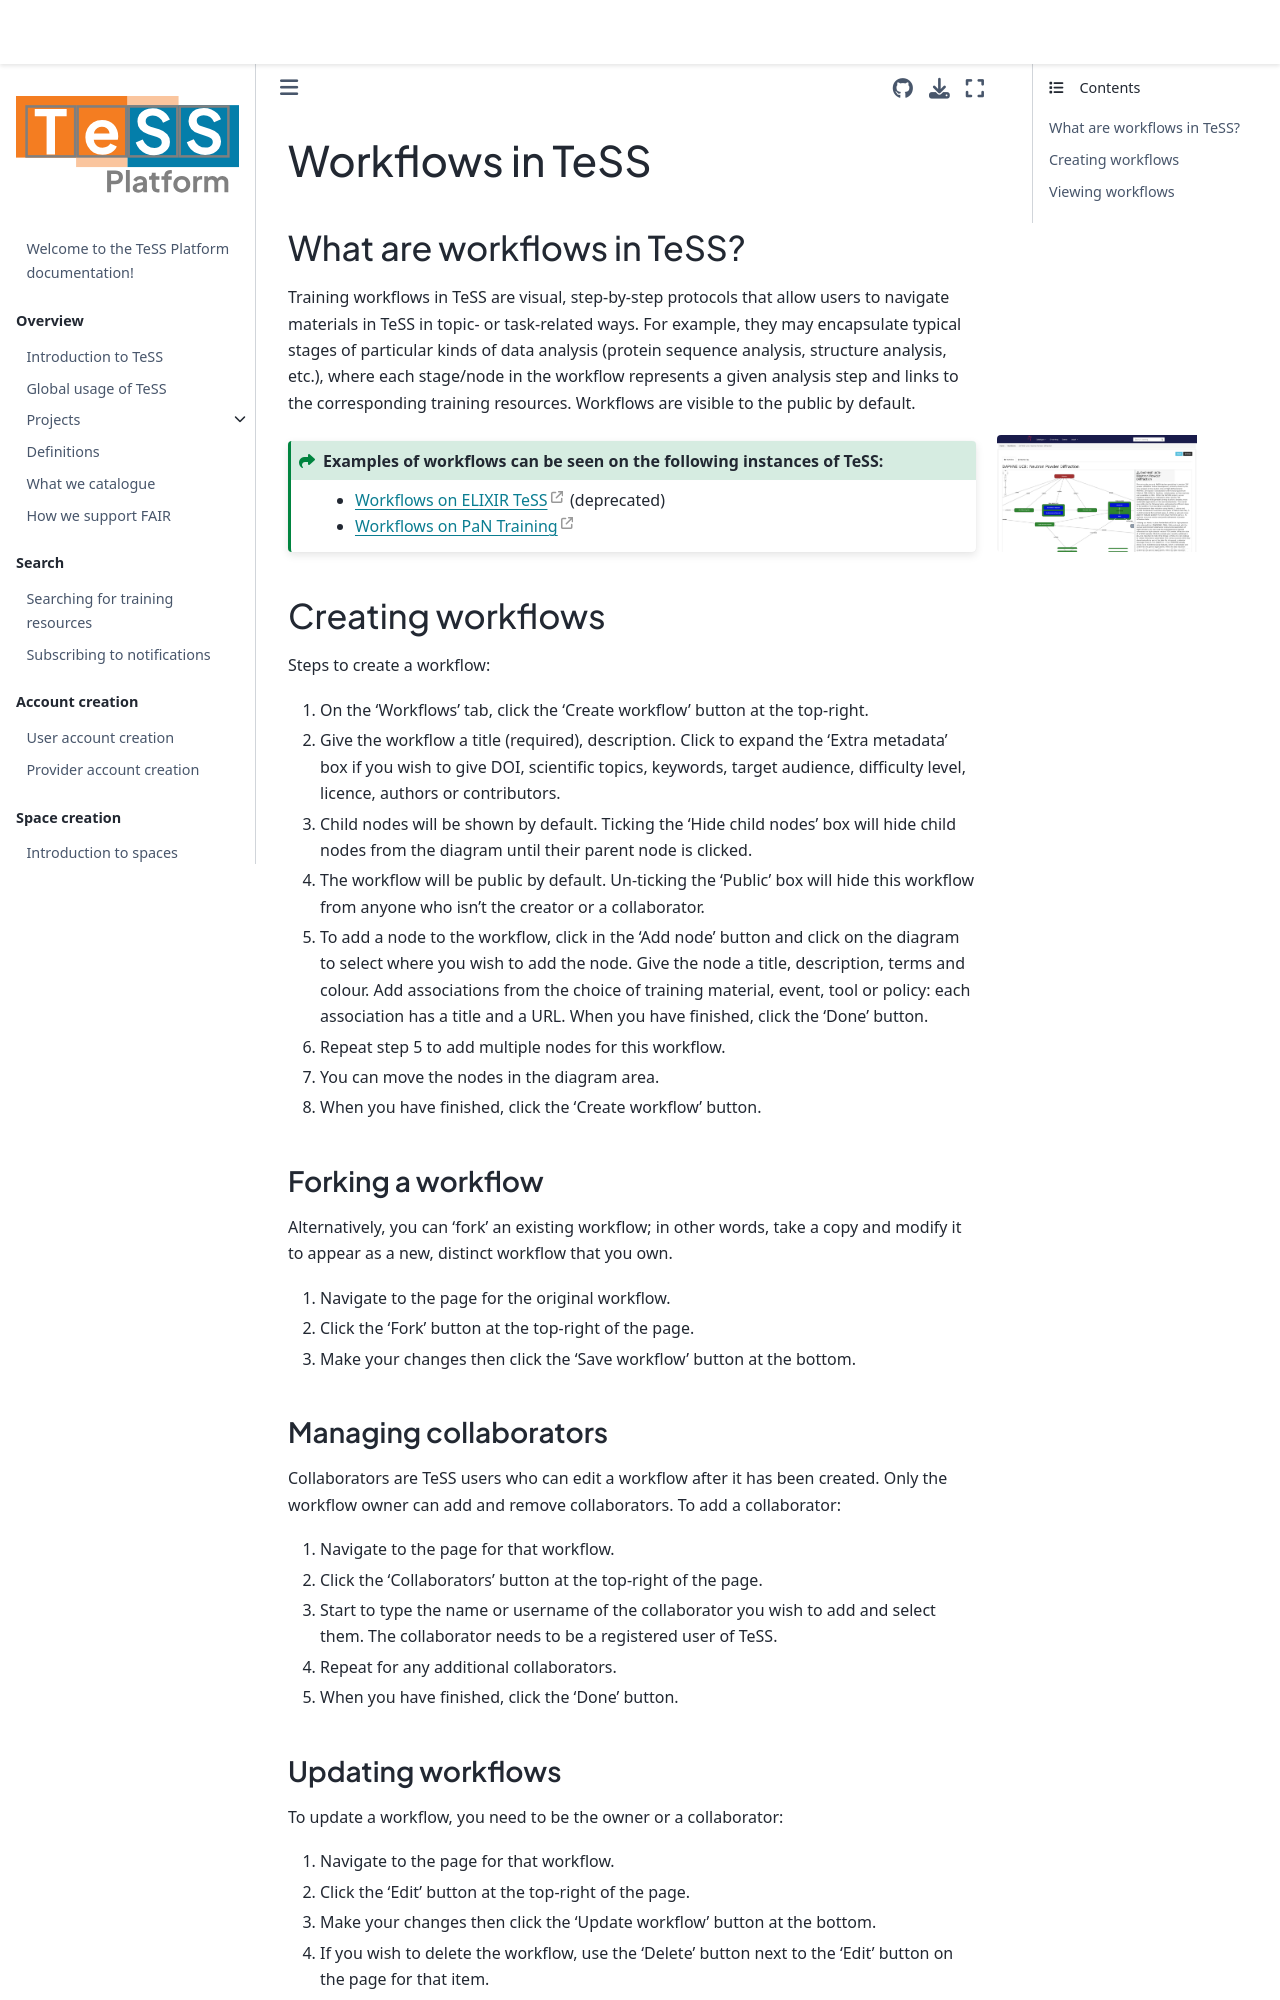

repository: ElixirTeSS/docs · page: content/workflows/index.html · generator: jekyll

# Workflows in TeSS

## What are workflows in TeSS?

Training workflows in TeSS are visual, step-by-step protocols that allow users to navigate materials in TeSS in topic- or task-related ways.
For example, they may encapsulate typical stages of particular kinds of data analysis (protein sequence analysis, structure analysis, etc.), where each stage/node in the workflow represents a given analysis step and links to the corresponding training resources. Workflows are visible to the public by default.

````{margin}
```{image} ../images/content/workflows-screenshot.png
:alt: Screenshot of workflow on PaN Training
:width: 200px
```
````

```{admonition} Examples of workflows can be seen on the following instances of TeSS:
:class: seealso
* [Workflows on ELIXIR TeSS](https://tess.elixir-europe.org/workflows) (deprecated)
* [Workflows on PaN Training](https://pan-training.eu/workflows)
```

## Creating workflows

Steps to create a workflow:

1. On the 'Workflows' tab, click the 'Create workflow' button at the top-right.
2. Give the workflow a title (required), description. Click to expand the 'Extra metadata' box if you wish to give DOI, scientific topics, keywords, target audience, difficulty level, licence, authors or contributors.
3. Child nodes will be shown by default. Ticking the 'Hide child nodes' box will hide child nodes from the diagram until their parent node is clicked.
4. The workflow will be public by default. Un-ticking the 'Public' box will hide this workflow from anyone who isn't the creator or a collaborator.
5. To add a node to the workflow, click in the ‘Add node’ button and click on the diagram to select where you wish to add the node. Give the node a title, description, terms and colour. Add associations from the choice of training material, event, tool or policy: each association has a title and a URL. When you have finished, click the 'Done' button.
6. Repeat step 5 to add multiple nodes for this workflow.
8. You can move the nodes in the diagram area.
9. When you have finished, click the ‘Create workflow’ button.

### Forking a workflow

Alternatively, you can 'fork' an existing workflow; in other words, take a copy and modify it to appear as a new, distinct workflow that you own. 

1. Navigate to the page for the original workflow.
2. Click the ‘Fork’ button at the top-right of the page.
3. Make your changes then click the ‘Save workflow’ button at the bottom.


### Managing collaborators

Collaborators are TeSS users who can edit a workflow after it has been created. Only the workflow owner can add and remove collaborators. To add a collaborator:

1. Navigate to the page for that workflow.
2. Click the ‘Collaborators’ button at the top-right of the page.
3. Start to type the name or username of the collaborator you wish to add and select them. The collaborator needs to be a registered user of TeSS.
4. Repeat for any additional collaborators.
5. When you have finished, click the ‘Done’ button.
